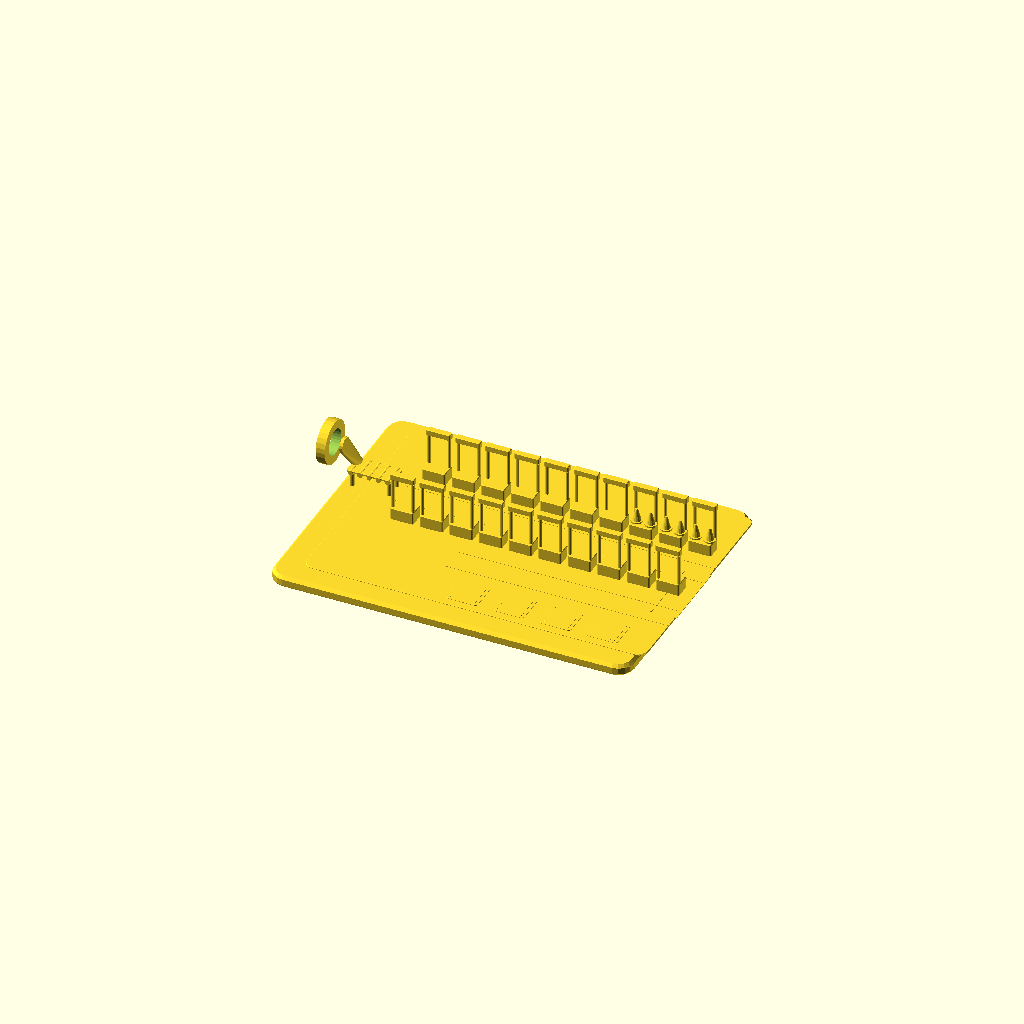
Cell 1 — every parameter at its default value.
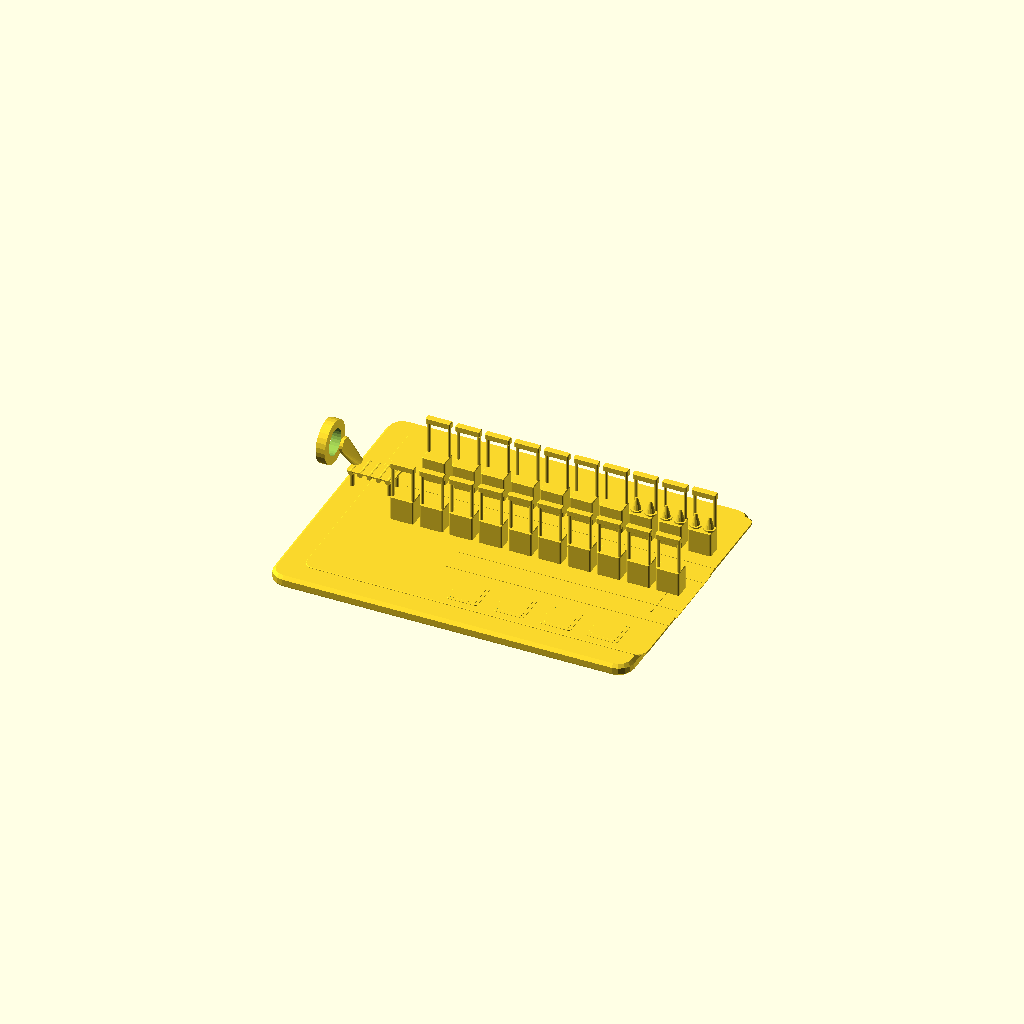
Cell 2: PRESS_H = 16 (everything else at default).
One fixed orthographic camera (rotation 55°, 0°, 25°; colour scheme Cornfield) for every cell.
Source of the model, models/industria_funcao.scad:
// Kiuê — função sob demanda do tema indústria: robôs do elevador, v1 (do protótipo
// 19_lambda/opI_industria_v1). Quando a esteira acumula caixas, robôs sobem pelos elevadores do
// piso (partida a frio), pegam a caixa no fim da esteira (a fonte, onde o cano chega) e a fecham
// na prensinha (o pistão desce e sobe). Sem trabalho, descem pelo elevador.
// Partes da peça: base, piso, faixas (amarelas), pocos (escuro: poços dos elevadores, lona da
// esteira), metal (bocal, rampa, pés e roletes da esteira).
// Por posto (exporta = true): prensa (mesa), colunas_f / colunas_b, travessa_f / travessa_b
// (fileira da frente / do fundo: a prensa fica do lado de fora), cones, luz.
// À parte: pistao (origem na base da cabeça, o jogo sobe e desce), capacete.
include <patio.scad>

parte = "tudo";
exporta = false;
PARTES = ["base", "piso", "faixas", "pocos", "metal"];
POSTO = ["prensa", "colunas_f", "colunas_b", "travessa_f", "travessa_b", "cones", "luz"];
$fn = 16;
PRESS_H = 8;

module peca(n) {
    if (n == "base") base_patio();
    if (n == "piso") translate([10, 4, 7.7]) rbox2(220, 154, 1, 6, 0.4);
    if (n == "faixas") {
        for (y = [AISLE - 8, AISLE + 8]) translate([20, y, 8.5]) rbox2(200, 1.6, 0.5, 0.6, 0.1);
        for (x = [LANE_R - 8, LANE_R + 8]) translate([x, (AISLE + WALK_Y) / 2, 8.5]) rbox2(1.6, AISLE - WALK_Y, 0.5, 0.6, 0.1);
        for (y = [WALK_Y - 8, WALK_Y + 8]) translate([48, y, 8.5]) rbox2(144, 1.6, 0.5, 0.6, 0.1);
        for (x = BAY_X) translate([x, BAY_Y, 8.4]) difference() { rbox2(20, 20, 0.6, 2, 0.1); translate([0, 0, -1]) cube([16, 16, 4], center = true); }
    }
    if (n == "pocos") {
        for (x = BAY_X) translate([x, BAY_Y, 8.4]) rbox2(16, 16, 0.7, 1, 0.1);
        translate([-96, 18, FLOOR + 10]) rbox2(30, 14, 1.4, 1, 0.3);
    }
    if (n == "metal") {
        bocal_entrada();
        hull() { translate([-108, 0, PORT_Z]) rotate([0, 90, 0]) cylinder(r = 5, h = 2); translate([-108, 18, FLOOR + 14]) cylinder(r = 4, h = 1); }
        translate([-96, 18, FLOOR]) for (s = [-1, 1], t = [-1, 1]) translate([s * 12, t * 5, 0]) cylinder(r = 1.4, h = 10);
        for (x = [-108 : 6 : -84]) translate([x, 18, FLOOR + 10]) rotate([90, 0, 0]) cylinder(r = 1.6, h = 15, center = true);
    }
    if (n == "prensa") rbox2(15, 10, PRESS_H, 1, 0.4);
    for (r = [["_f", -3], ["_b", 3]]) {
        if (n == str("colunas", r[0])) for (s = [-1, 1]) translate([s * 6.5, r[1], PRESS_H]) cylinder(r = 1, h = 22);
        if (n == str("travessa", r[0])) translate([0, r[1], PRESS_H + 20]) rbox2(16, 4, 4, 1, 0.4);
    }
    if (n == "cones") for (s = [-1, 1]) translate([s * 4.5, 0, PRESS_H]) { cylinder(r1 = 3, r2 = 0.8, h = 8.5, $fn = 14); cylinder(r = 3.8, h = 1, $fn = 14); }
    if (n == "luz") luz_posto();
    if (n == "pistao") { rbox2(9, 7, 3, 1, 0.3); cylinder(r = 1.2, h = 14); }
    // capacete de obra (escala do robo.scad)
    if (n == "capacete") translate([0, 0, 36.5]) { scale([1, 1, 0.75]) sphere(r = 9.4); cylinder(r = 11.5, h = 1.2); }
}
module posto(i, p) translate([vaga(i)[0], vaga(i)[1], FLOOR - 0.1]) peca(p);
if (parte == "tudo") union() {
    for (p = PARTES) peca(p);
    for (i = [0 : N - 1]) { posto(i, "prensa"); posto(i, i < 10 ? "colunas_f" : "colunas_b"); posto(i, i < 10 ? "travessa_f" : "travessa_b"); if (i >= 17) posto(i, "cones"); }
}
else if (exporta) peca(parte);
else if (search([parte], POSTO)[0] != []) for (i = [0 : N - 1]) posto(i, parte);
else peca(parte);
Parameter table extracted from the source (name, type, default, range or options):
parte: string, default "tudo"
exporta: bool, default false
PRESS_H: number, default 8
